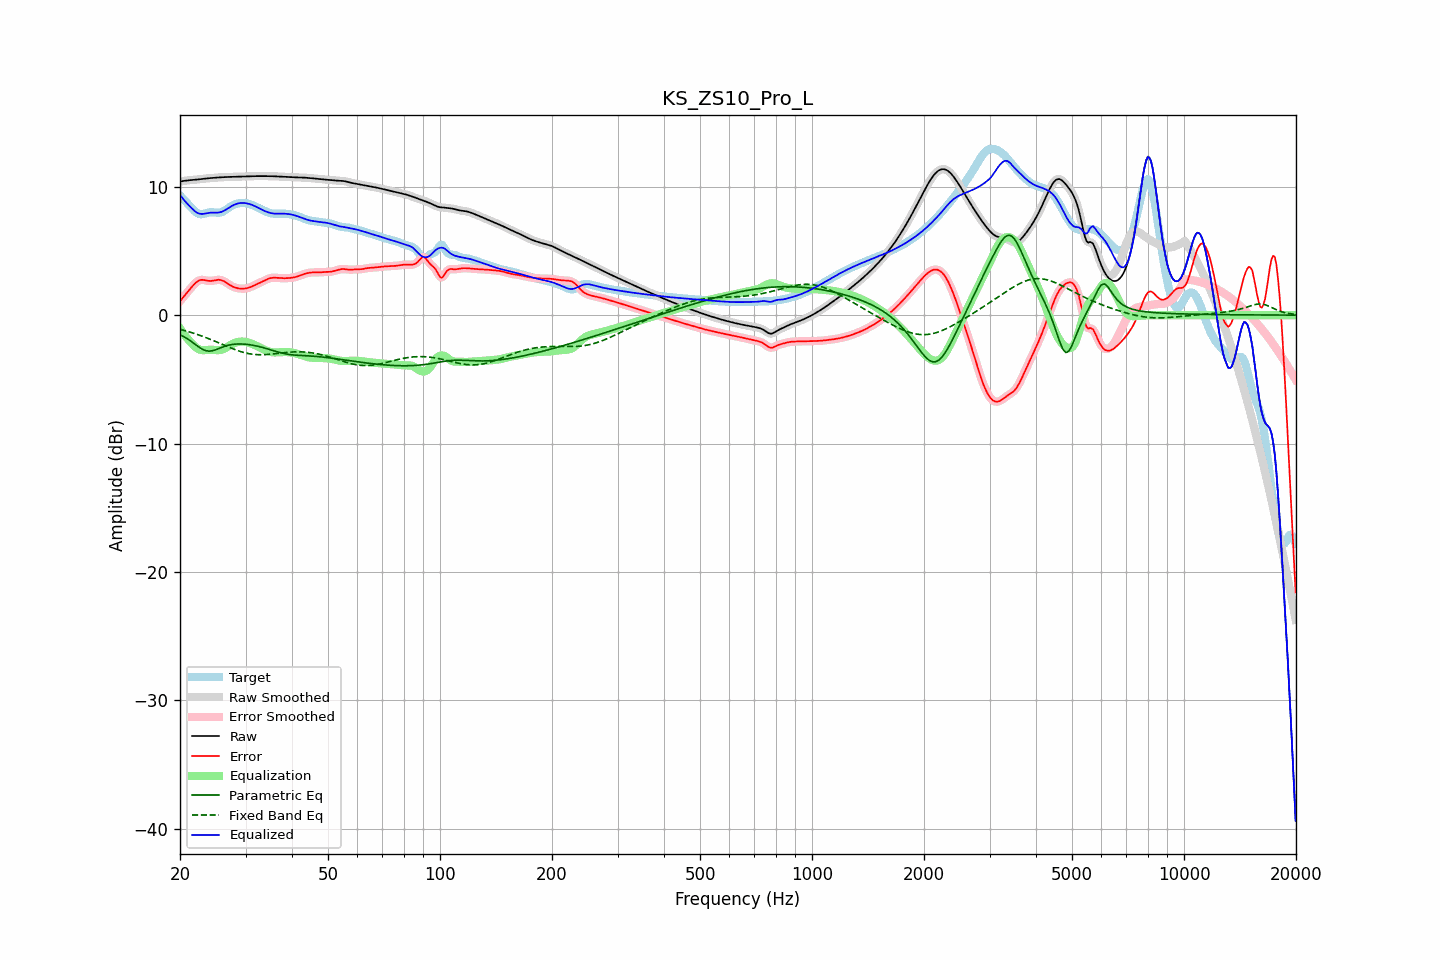

Values plotted in this chart, from the file beside it:
frequency, raw, error, smoothed, error_smoothed, equalization, parametric_eq, fixed_band_eq, equalized_raw, equalized_smoothed, target
20.00, 10.40, 1.09, 10.40, 1.09, -1.04, -1.53, -1.11, 9.36, 9.36, 9.31
20.20, 10.42, 1.24, 10.42, 1.24, -1.23, -1.59, -1.14, 9.20, 9.20, 9.18
20.40, 10.44, 1.39, 10.44, 1.39, -1.40, -1.65, -1.17, 9.04, 9.04, 9.05
20.61, 10.46, 1.55, 10.46, 1.55, -1.57, -1.72, -1.21, 8.89, 8.89, 8.92
20.81, 10.48, 1.70, 10.48, 1.70, -1.73, -1.80, -1.24, 8.75, 8.75, 8.79
21.02, 10.49, 1.84, 10.49, 1.85, -1.88, -1.88, -1.28, 8.61, 8.61, 8.65
21.23, 10.51, 1.99, 10.51, 1.99, -2.02, -1.96, -1.32, 8.48, 8.48, 8.51
21.44, 10.52, 2.14, 10.52, 2.14, -2.16, -2.05, -1.35, 8.36, 8.36, 8.37
21.66, 10.53, 2.29, 10.53, 2.29, -2.29, -2.14, -1.39, 8.23, 8.23, 8.24
21.87, 10.54, 2.43, 10.54, 2.42, -2.42, -2.23, -1.43, 8.12, 8.12, 8.11
22.09, 10.55, 2.54, 10.55, 2.54, -2.53, -2.32, -1.47, 8.02, 8.02, 8.01
22.31, 10.56, 2.64, 10.56, 2.64, -2.61, -2.42, -1.52, 7.95, 7.95, 7.93
22.54, 10.58, 2.70, 10.58, 2.70, -2.67, -2.51, -1.56, 7.91, 7.91, 7.87
22.76, 10.59, 2.74, 10.59, 2.74, -2.71, -2.59, -1.60, 7.88, 7.88, 7.85
22.99, 10.61, 2.75, 10.61, 2.75, -2.73, -2.66, -1.65, 7.88, 7.88, 7.86
23.22, 10.62, 2.73, 10.62, 2.73, -2.73, -2.72, -1.70, 7.90, 7.90, 7.89
23.45, 10.64, 2.71, 10.64, 2.71, -2.72, -2.77, -1.74, 7.92, 7.92, 7.93
23.69, 10.65, 2.68, 10.65, 2.68, -2.71, -2.79, -1.79, 7.94, 7.94, 7.97
23.92, 10.66, 2.67, 10.66, 2.67, -2.70, -2.81, -1.84, 7.97, 7.97, 8.00
24.16, 10.67, 2.66, 10.67, 2.66, -2.69, -2.79, -1.89, 7.98, 7.98, 8.01
24.40, 10.68, 2.67, 10.68, 2.68, -2.70, -2.78, -1.95, 7.99, 7.99, 8.01
24.65, 10.69, 2.70, 10.69, 2.70, -2.71, -2.74, -2.00, 7.98, 7.98, 8.00
24.89, 10.70, 2.72, 10.70, 2.72, -2.72, -2.70, -2.05, 7.98, 7.98, 7.98
25.14, 10.71, 2.74, 10.71, 2.74, -2.73, -2.66, -2.10, 7.98, 7.98, 7.97
25.39, 10.72, 2.76, 10.72, 2.75, -2.73, -2.61, -2.16, 7.99, 7.99, 7.97
25.65, 10.73, 2.74, 10.73, 2.74, -2.72, -2.56, -2.21, 8.01, 8.01, 7.99
25.91, 10.74, 2.71, 10.74, 2.71, -2.69, -2.51, -2.26, 8.05, 8.05, 8.03
26.16, 10.74, 2.66, 10.74, 2.66, -2.64, -2.46, -2.32, 8.10, 8.10, 8.08
26.43, 10.75, 2.59, 10.75, 2.59, -2.58, -2.42, -2.37, 8.17, 8.17, 8.16
26.69, 10.76, 2.51, 10.76, 2.51, -2.51, -2.38, -2.43, 8.24, 8.24, 8.24
26.96, 10.76, 2.43, 10.76, 2.43, -2.43, -2.35, -2.48, 8.32, 8.32, 8.33
27.23, 10.76, 2.35, 10.76, 2.35, -2.36, -2.32, -2.53, 8.41, 8.41, 8.42
27.50, 10.77, 2.27, 10.77, 2.27, -2.29, -2.30, -2.58, 8.48, 8.48, 8.50
27.77, 10.77, 2.21, 10.77, 2.21, -2.22, -2.28, -2.63, 8.55, 8.55, 8.56
28.05, 10.78, 2.16, 10.78, 2.16, -2.17, -2.26, -2.68, 8.61, 8.61, 8.62
28.33, 10.78, 2.12, 10.78, 2.12, -2.12, -2.25, -2.72, 8.66, 8.66, 8.66
28.62, 10.79, 2.09, 10.79, 2.09, -2.09, -2.25, -2.77, 8.69, 8.69, 8.69
28.90, 10.79, 2.07, 10.79, 2.07, -2.07, -2.25, -2.81, 8.72, 8.72, 8.72
29.19, 10.79, 2.06, 10.79, 2.06, -2.06, -2.25, -2.85, 8.73, 8.73, 8.73
29.48, 10.80, 2.06, 10.80, 2.06, -2.06, -2.25, -2.89, 8.74, 8.74, 8.74
29.78, 10.80, 2.07, 10.80, 2.07, -2.07, -2.26, -2.92, 8.73, 8.73, 8.73
30.08, 10.80, 2.08, 10.80, 2.08, -2.09, -2.27, -2.95, 8.72, 8.72, 8.72
30.38, 10.81, 2.11, 10.81, 2.11, -2.11, -2.28, -2.98, 8.69, 8.69, 8.70
30.68, 10.81, 2.15, 10.81, 2.15, -2.15, -2.30, -3.00, 8.66, 8.66, 8.66
30.99, 10.81, 2.19, 10.81, 2.19, -2.19, -2.32, -3.03, 8.62, 8.62, 8.62
31.30, 10.82, 2.24, 10.82, 2.24, -2.24, -2.34, -3.04, 8.57, 8.57, 8.57
31.61, 10.82, 2.30, 10.82, 2.30, -2.30, -2.36, -3.06, 8.52, 8.52, 8.52
31.93, 10.82, 2.36, 10.82, 2.36, -2.36, -2.39, -3.07, 8.47, 8.46, 8.46
32.24, 10.83, 2.42, 10.83, 2.42, -2.42, -2.41, -3.08, 8.40, 8.40, 8.40
32.57, 10.83, 2.48, 10.83, 2.48, -2.49, -2.44, -3.08, 8.34, 8.34, 8.34
32.89, 10.83, 2.55, 10.83, 2.55, -2.55, -2.47, -3.09, 8.28, 8.28, 8.28
33.22, 10.83, 2.61, 10.83, 2.61, -2.61, -2.51, -3.08, 8.22, 8.22, 8.22
33.55, 10.83, 2.67, 10.83, 2.67, -2.67, -2.54, -3.08, 8.15, 8.15, 8.16
33.89, 10.83, 2.73, 10.83, 2.73, -2.73, -2.58, -3.08, 8.09, 8.09, 8.10
34.23, 10.82, 2.79, 10.82, 2.79, -2.78, -2.61, -3.07, 8.04, 8.04, 8.04
34.57, 10.82, 2.83, 10.82, 2.83, -2.83, -2.65, -3.06, 8.00, 8.00, 7.99
34.92, 10.82, 2.87, 10.82, 2.87, -2.86, -2.69, -3.05, 7.96, 7.96, 7.95
35.27, 10.82, 2.90, 10.82, 2.90, -2.88, -2.73, -3.04, 7.93, 7.93, 7.92
35.62, 10.81, 2.91, 10.81, 2.91, -2.90, -2.77, -3.02, 7.91, 7.91, 7.90
35.97, 10.81, 2.91, 10.81, 2.91, -2.91, -2.80, -3.01, 7.90, 7.90, 7.90
... 635 more rows
